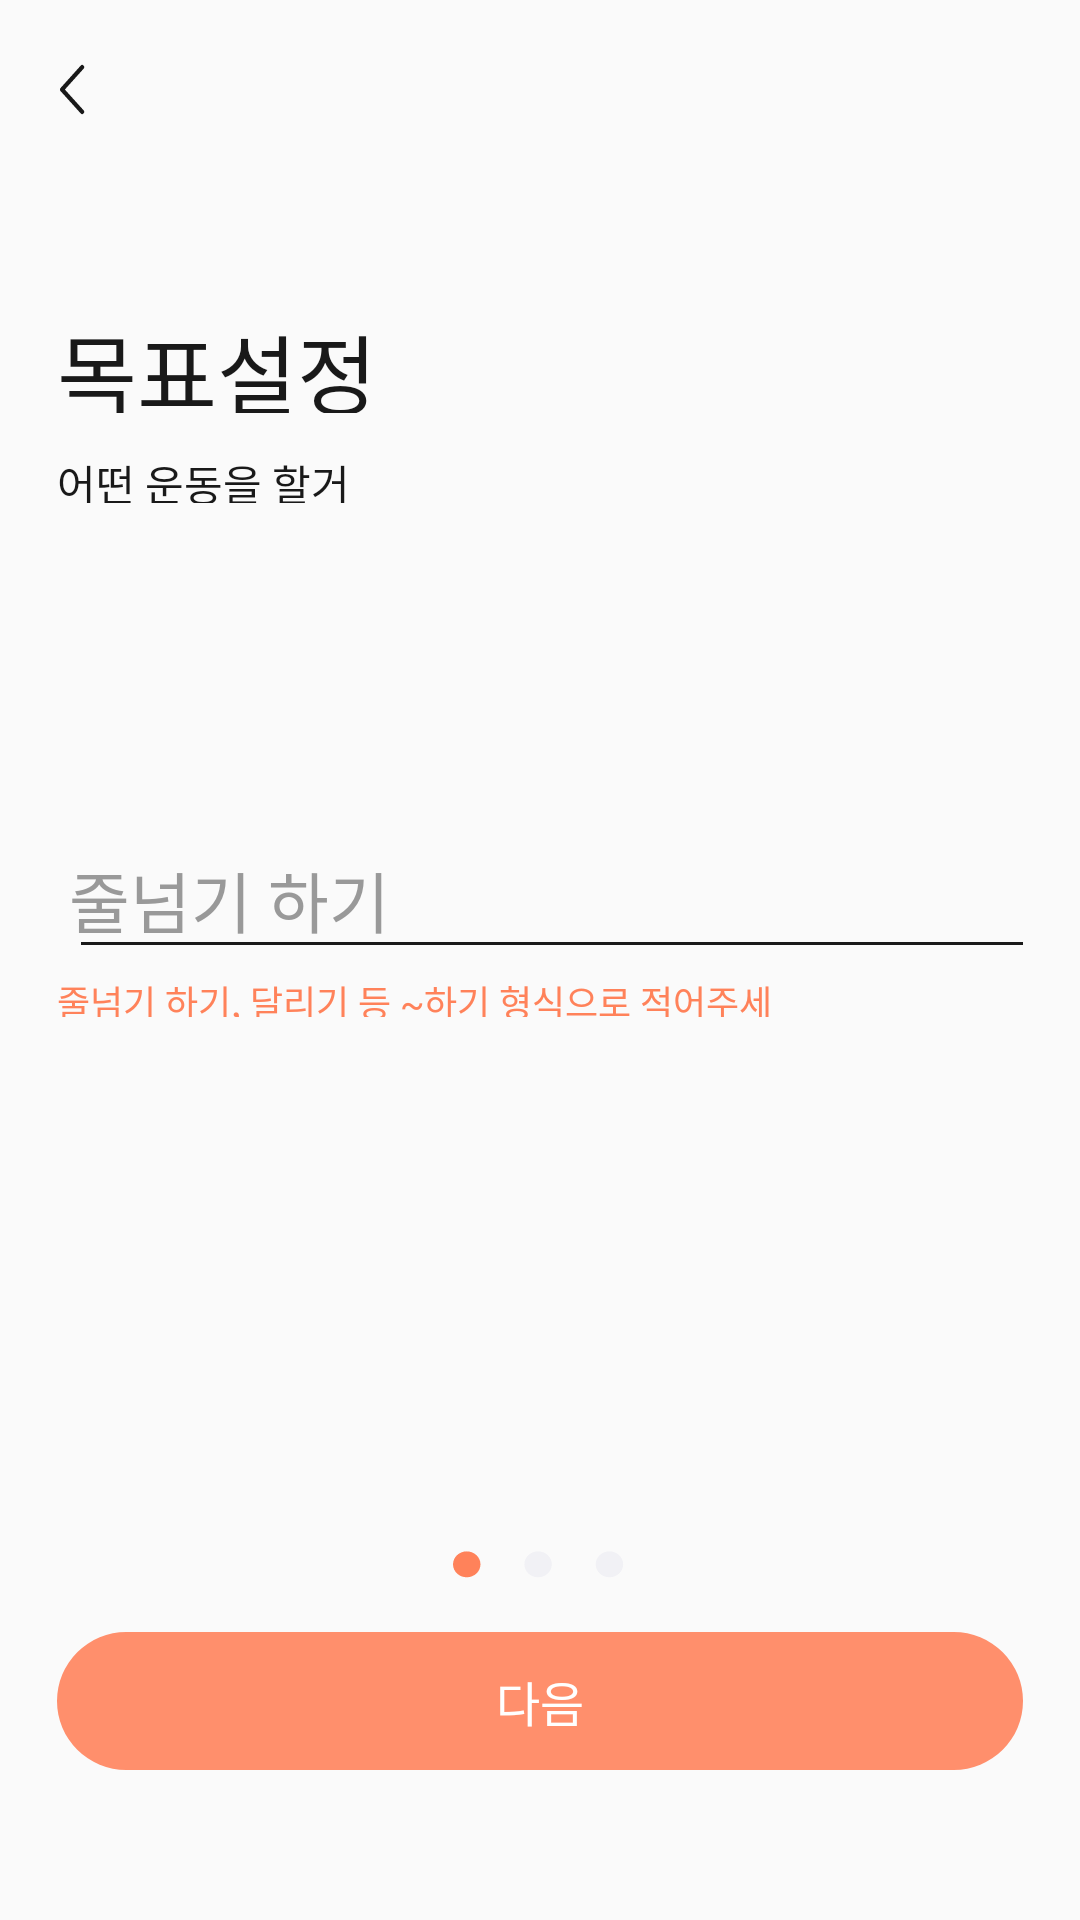

Here is an Android app screen rendered from its layout file. Give the layout XML and the strings, colors and styles it references.
<!-- AndroidManifest.xml: application theme AppTheme -->
<!-- res/layout/challange_workout1.xml -->
<?xml version="1.0" encoding="utf-8"?>
<RelativeLayout xmlns:android="http://schemas.android.com/apk/res/android"
    android:layout_width="match_parent"
    android:layout_height="match_parent">

    <Button
        android:layout_width="8.48dp"
        android:layout_height="17dp"
        android:layout_alignParentLeft="true"
        android:layout_alignParentTop="true"
        android:layout_marginTop="21.4dp"
        android:layout_marginLeft="20dp"
        android:background="@drawable/ic_back"
        />

    <TextView
        android:layout_width="114dp"
        android:layout_height="35dp"
        android:text="목표설정"
        android:layout_alignParentTop="true"
        android:layout_alignParentLeft="true"
        android:layout_marginTop="102.6dp"
        android:layout_marginLeft="19dp"
        android:textSize="29dp"
        android:fontFamily="@font/neo_bold"
        android:textColor="#191919"
        android:includeFontPadding="false"
        />
    <TextView
        android:layout_width="116dp"
        android:layout_height="17dp"
        android:text="어떤 운동을 할거야?"
        android:textColor="#191919"
        android:layout_alignParentTop="true"
        android:layout_alignParentLeft="true"
        android:layout_marginTop="150.5dp"
        android:layout_marginLeft="19dp"
        android:textSize="14dp"
        android:fontFamily="@font/neo_regular"
        android:includeFontPadding="false"
        />
    <EditText
        android:layout_width="322dp"
        android:layout_height="wrap_content"
        android:layout_alignParentTop="true"
        android:layout_alignParentLeft="true"
        android:layout_marginTop="283.6dp"
        android:layout_marginLeft="23dp"
        android:hint="줄넘기 하기"
        android:paddingTop="0dp"
        android:paddingLeft="0dp"
        android:fontFamily="@font/neo_regular"
        android:textColorHint="#999999"
        android:textSize="22dp"
        android:backgroundTint="#191919"/>
    <TextView
        android:layout_width="246dp"
        android:layout_height="14dp"
        android:layout_alignParentLeft="true"
        android:layout_alignParentTop="true"
        android:layout_marginLeft="19dp"
        android:layout_marginTop="325dp"
        android:text="줄넘기 하기, 달리기 등 ~하기 형식으로 적어주세요"
        android:textSize="12dp"
        android:fontFamily="@font/neo_regular"
        android:includeFontPadding="false"
        android:textColor="#FF825A"/>


    <ImageView
        android:layout_width="57.38dp"
        android:layout_height="9.26dp"
        android:layout_alignParentTop="true"
        android:layout_alignParentLeft="true"
        android:layout_marginTop="517dp"
        android:layout_marginLeft="151dp"
        android:background="@drawable/ic_dot"
        />


    <Button
        android:id="@+id/next"
        android:layout_width="322dp"
        android:layout_height="46dp"
        android:text="다음"
        android:layout_alignParentTop="true"
        android:layout_alignParentLeft="true"
        android:layout_marginLeft="19dp"
        android:layout_marginTop="544dp"
        android:background="@drawable/ic_success"
        android:textColor="#FFFFFF"
        android:fontFamily="@font/neo_medium"
        android:textSize="16dp"
        />




</RelativeLayout>
<!-- resources referenced by this layout -->
<resources>
  <!-- drawable ic_back (drawable) -->
  <vector xmlns:android="http://schemas.android.com/apk/res/android"
      android:width="10.528dp"
      android:height="19.356dp"
      android:viewportWidth="10.528"
      android:viewportHeight="19.356">
    <path
        android:pathData="M9.326,1.202 L0.85,9.693l8.476,8.461"
        android:strokeLineJoin="round"
        android:strokeWidth="1.7"
        android:fillColor="#00000000"
        android:strokeColor="#191919"
        android:strokeLineCap="round"/>
  </vector>
  <!-- drawable ic_dot (drawable) -->
  <vector xmlns:android="http://schemas.android.com/apk/res/android"
      android:width="58dp"
      android:height="10dp"
      android:viewportWidth="58"
      android:viewportHeight="10">
    <path
        android:pathData="M4.631,9.3929C7.1886,9.3929 9.262,7.3195 9.262,4.7619C9.262,2.2042 7.1886,0.1309 4.631,0.1309C2.0734,0.1309 0,2.2042 0,4.7619C0,7.3195 2.0734,9.3929 4.631,9.3929Z"
        android:fillColor="#FF825A"/>
    <path
        android:pathData="M28.69,9.3929C31.2476,9.3929 33.321,7.3195 33.321,4.7619C33.321,2.2042 31.2476,0.1309 28.69,0.1309C26.1323,0.1309 24.059,2.2042 24.059,4.7619C24.059,7.3195 26.1323,9.3929 28.69,9.3929Z"
        android:fillColor="#F1F1F5"/>
    <path
        android:pathData="M52.7479,9.3929C55.3056,9.3929 57.3789,7.3195 57.3789,4.7619C57.3789,2.2042 55.3056,0.1309 52.7479,0.1309C50.1903,0.1309 48.1169,2.2042 48.1169,4.7619C48.1169,7.3195 50.1903,9.3929 52.7479,9.3929Z"
        android:fillColor="#F1F1F5"/>
  </vector>
  <!-- drawable ic_success (drawable) -->
  <vector xmlns:android="http://schemas.android.com/apk/res/android"
      android:width="322dp"
      android:height="46.133dp"
      android:viewportWidth="322"
      android:viewportHeight="46.133">
    <path
        android:pathData="M23.066,0L298.934,0A23.066,23.066 0,0 1,322 23.066L322,23.067A23.066,23.066 0,0 1,298.934 46.133L23.066,46.133A23.066,23.066 0,0 1,0 23.067L0,23.066A23.066,23.066 0,0 1,23.066 0z"
        android:fillColor="#ff8f6c"/>
  </vector>
  <style name="AppTheme" parent="Theme.AppCompat.Light.NoActionBar">
          
          <item name="colorPrimary">@color/colorPrimary</item>
          <item name="colorPrimaryDark">@color/colorPrimaryDark</item>
          <item name="colorAccent">@color/colorAccent</item>
          <item name="android:textSize">40dp</item>
      </style>
  <color name="colorPrimary">#008577</color>
  <color name="colorPrimaryDark">#00574B</color>
  <color name="colorAccent">#D81B60</color>
</resources>
